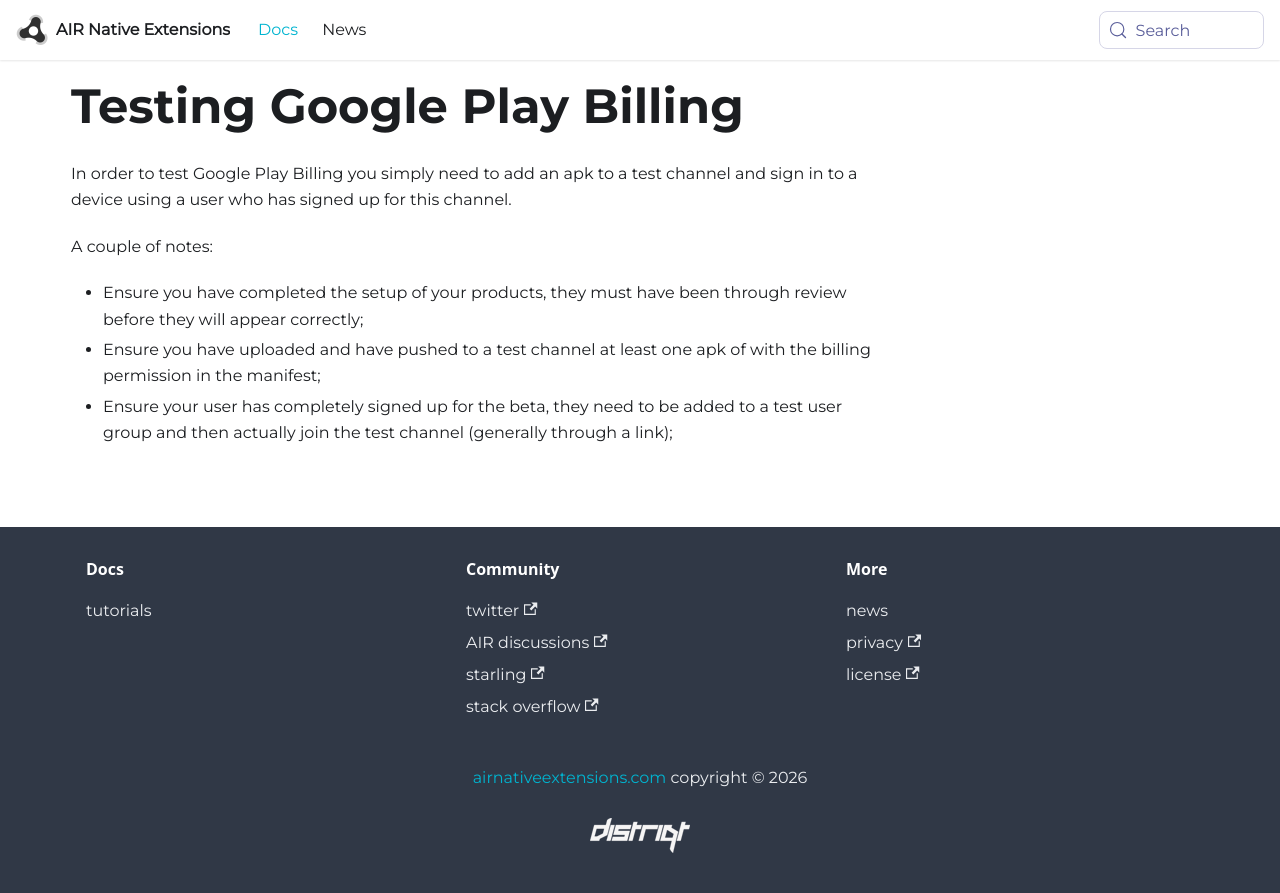

repository: airnativeextensions/nativeextensions-documentation · page: docs/inappbilling/google/testing/index.html · generator: docusaurus

---
title: Testing Google Play Billing 
sidebar_label: Testing
---


In order to test Google Play Billing you simply need to add an apk to a test channel and sign in to a device using a user who has signed up for this channel.

A couple of notes:

- Ensure you have completed the setup of your products, they must have been through review before they will appear correctly; 
- Ensure you have uploaded and have pushed to a test channel at least one apk of with the billing permission in the manifest;
- Ensure your user has completely signed up for the beta, they need to be added to a test user group and then actually join the test channel (generally through a link); 
